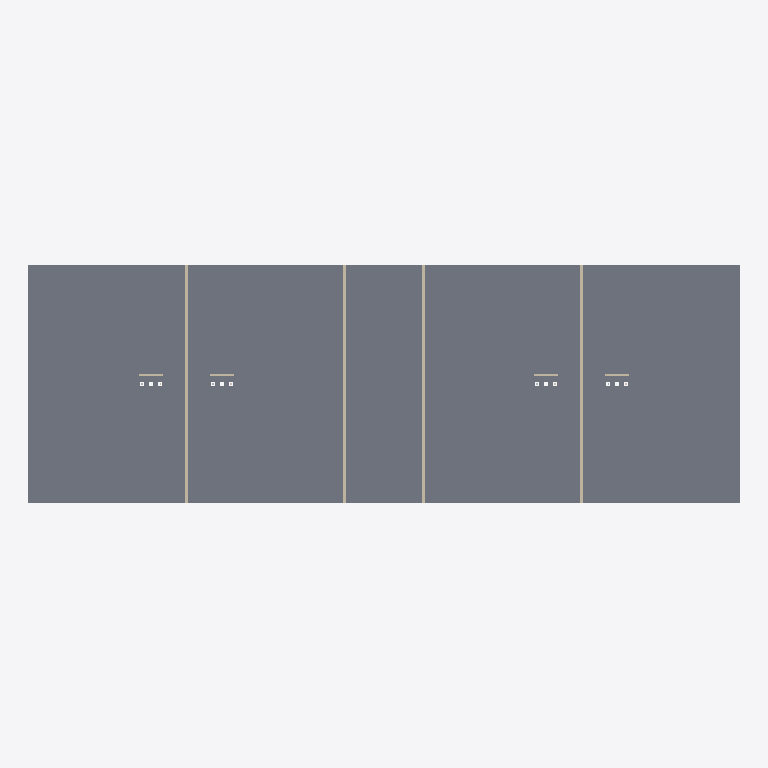
Plan cut of the same IFC building model at storey '1. sal' (level 3.00 m, cut at 4.40 m), seen from above with north up, elements coloured by IFC class: 8 walls (beige), 1 slab (grey). Cut surfaces are drawn darker.
Extent 36.0 m × 12.0 m × 12.0 m (x, y, z). Storeys (4): Kælder at -3.00 m; Stueetage at 0.00 m; 1. sal at 3.00 m; 2. sal at 6.00 m. Elements (128): 53 IfcPipeSegment, 33 IfcWall, 32 IfcCovering, 4 IfcSlab, 3 IfcCableSegment, 2 IfcCableCarrierSegment, 1 IfcDuctSegment.

HEADER;
FILE_DESCRIPTION(('ViewDefinition[DesignTransferView]'),'2;1');
FILE_NAME('/dev/null','2026-10-28T17:59:42+01:00',(''),(''),'IfcOpenShell 0.9.0.post1','IfcOpenShell 0.9.0.post1','Nobody');
FILE_SCHEMA(('IFC4'));
ENDSEC;
DATA;
#1=IFCPROJECT('2MicXVh2TCPh5tT$FUyPVe',$,'Blok C, Etageboliger (demonstration)',$,$,$,$,(#11),#6);
#13=IFCSITE('0zkVlQL9D21vsV56KWGrDH',$,'Grund',$,$,$,$,$,$,$,$,$,$,$);
#15=IFCBUILDING('1OL0XccLP3fRM14_JZsZx_',$,'Blok C (demonstration)',$,$,$,$,$,$,$,$,$);
#20=IFCBUILDINGSTOREY('3gBalisFvDTAvDQc_mb9E1',$,'Kælder',$,$,$,$,$,$,-3.0);
#22=IFCBUILDINGSTOREY('1OZ9dOne96w8DstvW6E2MG',$,'Stueetage',$,$,$,$,$,$,0.0);
#23=IFCBUILDINGSTOREY('0JKtHkiVP8J94_BMfMFqf0',$,'1. sal',$,$,$,$,$,$,3.0);
#24=IFCBUILDINGSTOREY('2Wm_62Dcz2gOCCYkd20vKN',$,'2. sal',$,$,$,$,$,$,6.0);
#73=IFCSLAB('2zQGz7IPrLAeSHK3yXcbR0',$,'Huldæk 220 over Stueetage',$,$,#86,#75,$,.FLOOR.);
#687=IFCWALL('3rhosepZDJR8o8OsBeuaqx',$,'Trapperumsvæg, beton 200','rigid',$,#699,#689,$,.SOLIDWALL.);
#716=IFCWALL('2PKw97BIHOmQwXnqa$1uYw',$,'Lejlighedsskel, beton 180','rigid',$,#728,#718,$,.SOLIDWALL.);
#745=IFCWALL('1Qk0WzqITQQexemQPb4xNQ',$,'Lejlighedsskel, beton 180','rigid',$,#757,#747,$,.SOLIDWALL.);
#658=IFCWALL('3qaVrYzSbKBPhUfPfT8Tj2',$,'Trapperumsvæg, beton 200','rigid',$,#670,#660,$,.SOLIDWALL.);
#774=IFCWALL('3m7ty_azHNVfE4xzQnZtAb',$,'Skaktvæg A1, gips på stålskelet 100','flexible',$,#786,#776,$,.PARTITIONING.);
#803=IFCWALL('3K4HoA17TH4guf4VpCFHeB',$,'Skaktvæg A2, gips på stålskelet 100','flexible',$,#815,#805,$,.PARTITIONING.);
#861=IFCWALL('3$RIzmAqHU890GGwg536ts',$,'Skaktvæg B2, gips på stålskelet 100','flexible',$,#873,#863,$,.PARTITIONING.);
#832=IFCWALL('0zRFGW04TIlQUQ8ZK3fEMD',$,'Skaktvæg B1, gips på stålskelet 100','flexible',$,#844,#834,$,.PARTITIONING.);
ENDSEC;
